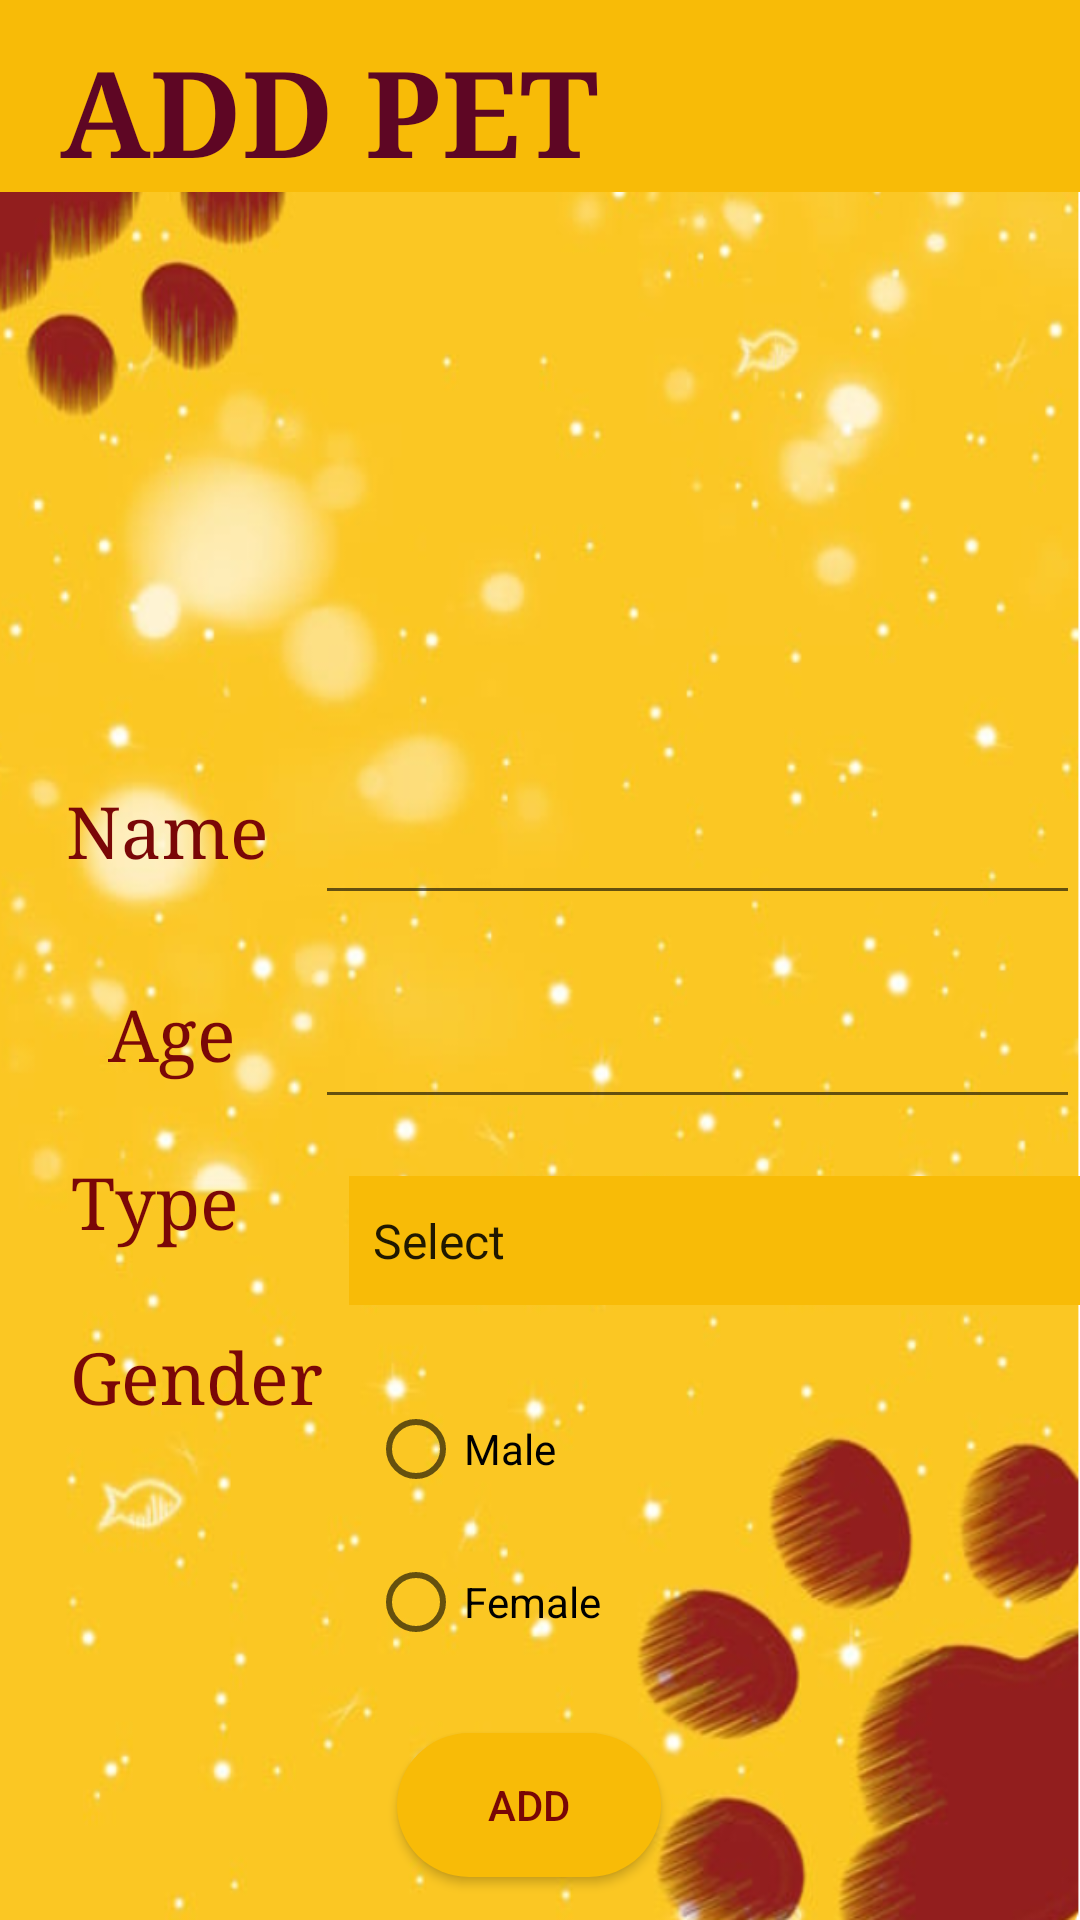

Produce the Android XML layout that renders to this screen, including the resource entries it uses.
<!-- AndroidManifest.xml: application theme Theme.PawfectPicks -->
<!-- res/layout/activity_add_pets.xml -->
<?xml version="1.0" encoding="utf-8"?>
<androidx.constraintlayout.widget.ConstraintLayout xmlns:android="http://schemas.android.com/apk/res/android"
    xmlns:app="http://schemas.android.com/apk/res-auto"
    xmlns:tools="http://schemas.android.com/tools"
    android:layout_width="match_parent"
    android:layout_height="match_parent"
    tools:context=".addPets"
    android:background="@drawable/pet_background">
    <TextView
        android:id="@+id/textView2"
        android:layout_width="0dp"
        android:layout_height="wrap_content"
        android:background="@color/yellow_button"
        android:fontFamily="serif"
        android:paddingLeft="20dp"
        android:paddingTop="10dp"
        android:text="ADD PET"
        android:textColor="#5E0624"
        android:textSize="40sp"
        android:textStyle="bold"
        app:layout_constraintEnd_toEndOf="parent"
        app:layout_constraintStart_toStartOf="parent"
        app:layout_constraintTop_toTopOf="parent" />

    <ImageView
        android:id="@+id/petPic"
        android:layout_width="211dp"
        android:layout_height="159dp"
        app:layout_constraintBottom_toBottomOf="parent"
        app:layout_constraintEnd_toEndOf="parent"
        app:layout_constraintHorizontal_bias="0.462"
        app:layout_constraintStart_toStartOf="parent"
        app:layout_constraintTop_toTopOf="parent"
        app:layout_constraintVertical_bias="0.177"
        tools:srcCompat="@drawable/_40_f_41675161_zxcytzeflnmi5mq51p4sa5flttth9bhz" />

    <TextView
        android:id="@+id/labelAge"
        android:layout_width="wrap_content"
        android:layout_height="wrap_content"
        android:fontFamily="serif"
        android:text="Age"
        android:textColor="#7A0707"
        android:textSize="24sp"
        app:layout_constraintBottom_toBottomOf="parent"
        app:layout_constraintEnd_toEndOf="parent"
        app:layout_constraintHorizontal_bias="0.113"
        app:layout_constraintStart_toStartOf="parent"
        app:layout_constraintTop_toTopOf="parent"
        app:layout_constraintVertical_bias="0.54" />

    <TextView
        android:id="@+id/labelGender"
        android:layout_width="wrap_content"
        android:layout_height="wrap_content"
        android:fontFamily="serif"
        android:text="Gender"
        android:textColor="#7A0707"
        android:textSize="24sp"
        app:layout_constraintBottom_toBottomOf="parent"
        app:layout_constraintEnd_toEndOf="parent"
        app:layout_constraintHorizontal_bias="0.085"
        app:layout_constraintStart_toStartOf="parent"
        app:layout_constraintTop_toTopOf="parent"
        app:layout_constraintVertical_bias="0.728" />

    <TextView
        android:id="@+id/labelType"
        android:layout_width="wrap_content"
        android:layout_height="wrap_content"
        android:fontFamily="serif"
        android:text="Type"
        android:textColor="#7A0707"
        android:textSize="24sp"
        app:layout_constraintBottom_toBottomOf="parent"
        app:layout_constraintEnd_toEndOf="parent"
        app:layout_constraintHorizontal_bias="0.078"
        app:layout_constraintStart_toStartOf="parent"
        app:layout_constraintTop_toTopOf="parent"
        app:layout_constraintVertical_bias="0.632" />

    <TextView
        android:id="@+id/labelName4"
        android:layout_width="wrap_content"
        android:layout_height="wrap_content"
        android:fontFamily="serif"
        android:text="Name"
        android:textColor="#7A0707"
        android:textSize="24sp"
        app:layout_constraintBottom_toBottomOf="parent"
        app:layout_constraintEnd_toEndOf="parent"
        app:layout_constraintHorizontal_bias="0.075"
        app:layout_constraintStart_toStartOf="parent"
        app:layout_constraintTop_toTopOf="parent"
        app:layout_constraintVertical_bias="0.429" />

    <com.google.android.material.textfield.TextInputEditText
        android:id="@+id/inputAge"
        android:layout_width="255dp"
        android:layout_height="45dp"
        android:fontFamily="serif"
        android:textColor="#910505"
        android:textSize="22sp"
        app:layout_constraintBottom_toBottomOf="parent"
        app:layout_constraintEnd_toEndOf="@+id/textView2"
        app:layout_constraintHorizontal_bias="1.0"
        app:layout_constraintStart_toEndOf="@+id/labelAge"
        app:layout_constraintTop_toTopOf="parent"
        app:layout_constraintVertical_bias="0.551" />

    <com.google.android.material.textfield.TextInputEditText
        android:id="@+id/inputName"
        android:layout_width="255dp"
        android:layout_height="45dp"
        android:fontFamily="serif"
        android:textColor="#910505"
        android:textSize="22sp"
        app:layout_constraintBottom_toBottomOf="parent"
        app:layout_constraintEnd_toEndOf="@+id/textView2"
        app:layout_constraintHorizontal_bias="1.0"
        app:layout_constraintStart_toEndOf="@+id/labelName4"
        app:layout_constraintTop_toTopOf="parent"
        app:layout_constraintVertical_bias="0.437" />

    <Button
        android:id="@+id/btndelete"
        android:layout_width="wrap_content"
        android:layout_height="wrap_content"
        android:background="@drawable/btn_background"
        android:text="Add"
        android:textColor="#780606"
        app:layout_constraintBottom_toBottomOf="parent"
        app:layout_constraintEnd_toEndOf="@+id/textView2"
        app:layout_constraintHorizontal_bias="0.486"
        app:layout_constraintStart_toStartOf="parent"
        app:layout_constraintTop_toTopOf="parent"
        app:layout_constraintVertical_bias="0.976" />

    <Spinner
        android:id="@+id/spinner_type"
        android:layout_width="251dp"
        android:layout_height="43dp"
        android:layout_marginStart="44dp"
        android:layout_marginTop="19dp"
        android:entries="@array/app_name"
        android:background="@color/yellow_button"
        app:layout_constraintEnd_toEndOf="parent"
        app:layout_constraintStart_toEndOf="@+id/labelType"
        app:layout_constraintTop_toBottomOf="@+id/inputAge"
        tools:ignore="MissingConstraints" />

    <RadioGroup
        android:layout_width="209dp"
        android:layout_height="88dp"
        android:layout_marginTop="24dp"
        app:layout_constraintEnd_toEndOf="parent"
        app:layout_constraintHorizontal_bias="0.348"
        app:layout_constraintStart_toEndOf="@+id/labelGender"
        app:layout_constraintTop_toBottomOf="@+id/spinner_type">

        <RadioButton
            android:id="@+id/radioButton"
            android:layout_width="wrap_content"
            android:layout_height="48dp"
            android:text="Male" />

        <RadioButton
            android:id="@+id/radioButton2"
            android:layout_width="wrap_content"
            android:layout_height="54dp"
            android:text="Female" />


    </RadioGroup>
</androidx.constraintlayout.widget.ConstraintLayout>
<!-- resources referenced by this layout -->
<resources>
  <string-array name="app_name">
          <item>Select</item>
          <item>Dog</item>
          <item>Cat</item>
          <item>Bird</item>
          <item>Rabbit</item>
      </string-array>
  <color name="yellow_button">#FFF8BB07</color>
  <!-- drawable _40_f_41675161_zxcytzeflnmi5mq51p4sa5flttth9bhz: jpg bitmap (drawable, 21153 bytes) -->
  <!-- drawable btn_background (drawable) -->
  <?xml version="1.0" encoding="utf-8"?>
  <shape xmlns:android="http://schemas.android.com/apk/res/android">
      <solid android:color="@color/yellow_button"/>
      <corners android:radius="70dp"/>
  </shape>
  <!-- drawable pet_background: png bitmap (drawable, 428788 bytes) -->
  <style name="Theme.PawfectPicks" parent="Theme.AppCompat.Light.DarkActionBar">
          
          <item name="colorPrimary">@color/purple_500</item>
          <item name="colorPrimaryDark">@color/purple_700</item>
          <item name="colorAccent">@color/teal_200</item>
          
      </style>
  <color name="purple_500">#FF6200EE</color>
  <color name="purple_700">#FF3700B3</color>
  <color name="teal_200">#FF03DAC5</color>
</resources>
